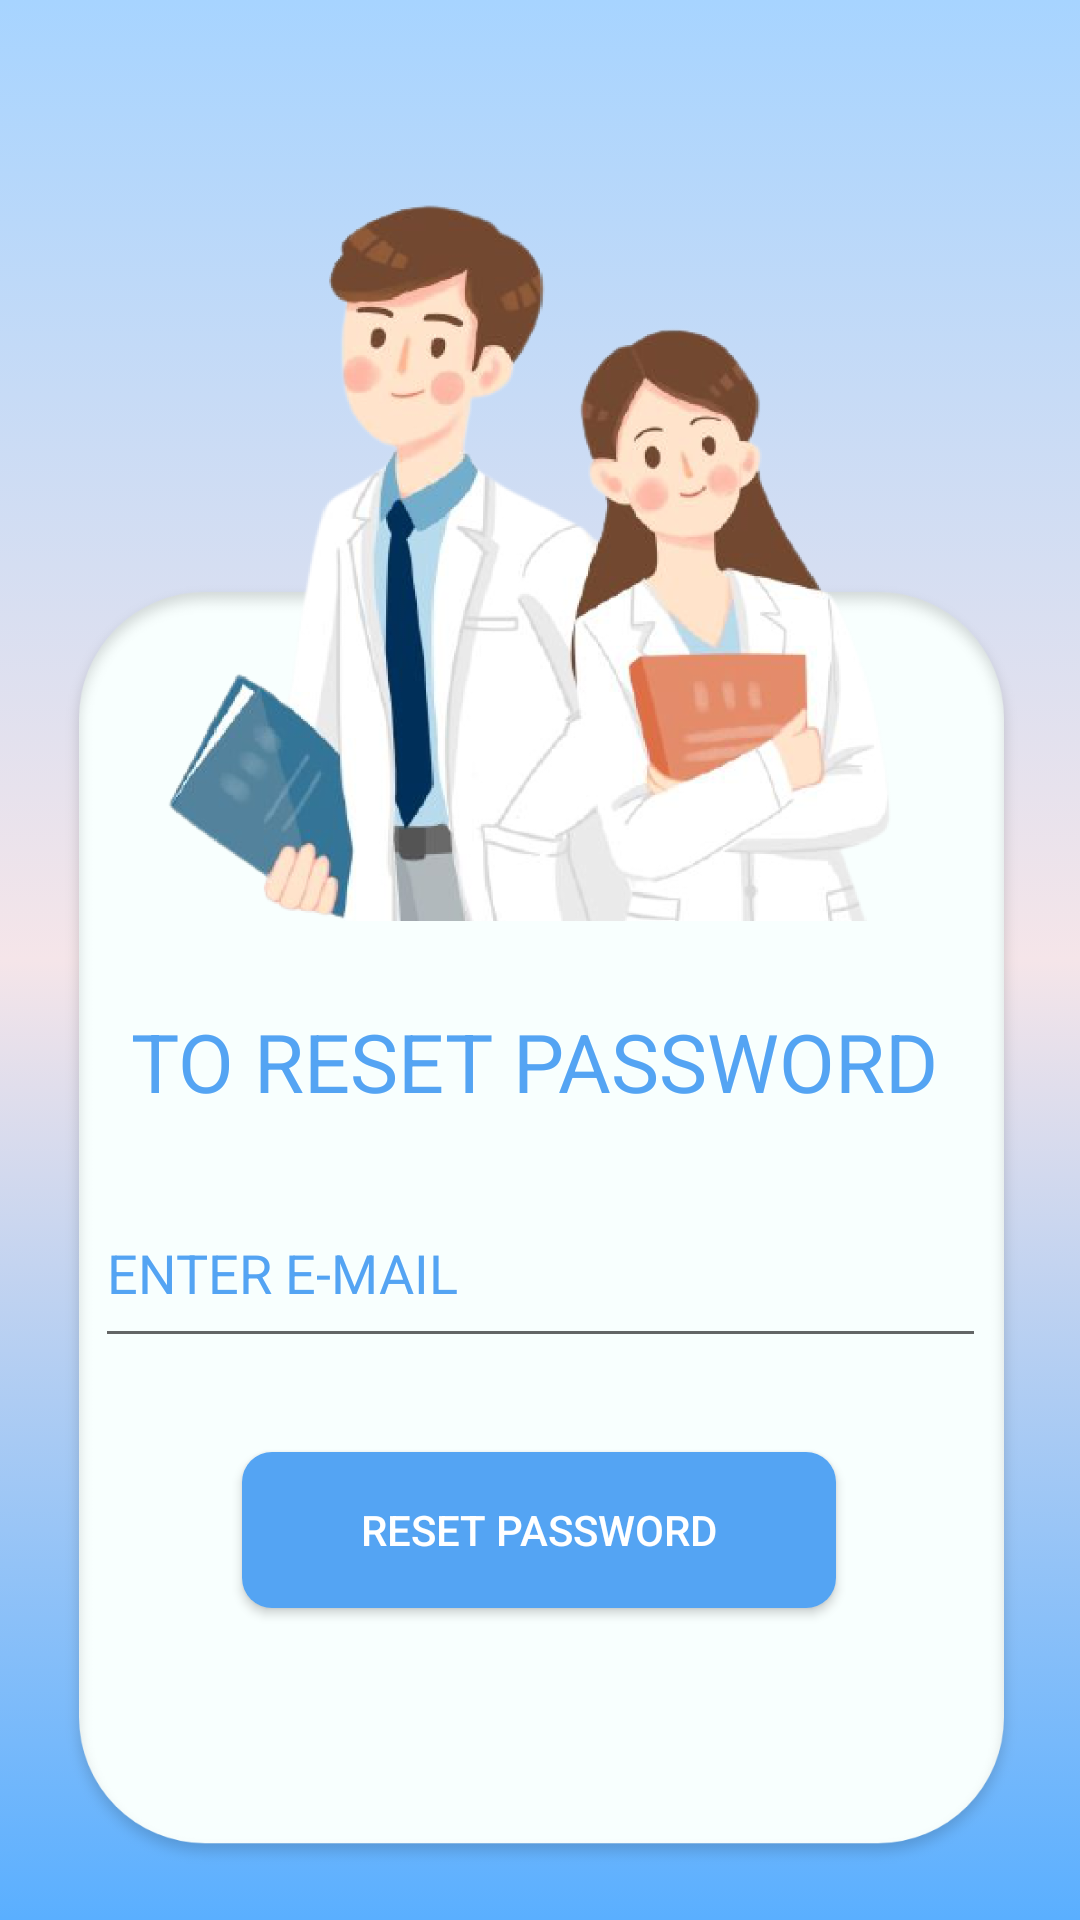

Produce the Android XML layout that renders to this screen, including the resource entries it uses.
<!-- AndroidManifest.xml: application theme Theme.DoctorPoint -->
<!-- res/layout/activity_doctorforgotpsw.xml -->
<?xml version="1.0" encoding="utf-8"?>
<androidx.constraintlayout.widget.ConstraintLayout xmlns:android="http://schemas.android.com/apk/res/android"
    xmlns:app="http://schemas.android.com/apk/res-auto"
    xmlns:tools="http://schemas.android.com/tools"
    android:layout_width="match_parent"
    android:layout_height="match_parent"
    tools:context=".doctorforgotpsw"
    android:background="@drawable/backgroundcolorfordoctor">
    <ImageView
        android:id="@+id/imageView3"
        android:layout_width="373dp"
        android:layout_height="432dp"
        app:layout_constraintBottom_toBottomOf="parent"
        app:layout_constraintEnd_toEndOf="parent"
        app:layout_constraintStart_toStartOf="parent"
        app:layout_constraintTop_toTopOf="parent"
        app:layout_constraintVertical_bias="0.924"
        app:srcCompat="@drawable/rectangle_19" />

    <ImageView
        android:id="@+id/imageView9"
        android:layout_width="323dp"
        android:layout_height="307dp"
        app:layout_constraintEnd_toEndOf="parent"
        app:layout_constraintStart_toStartOf="parent"
        app:layout_constraintTop_toTopOf="parent"
        app:layout_constraintVertical_bias="0.056"
        app:srcCompat="@drawable/hospital_medical_doctors_cartoon__doctor_clipart__community_helpers__nurse_png_transparent_clipart_image_and_psd_file_for_free_download_removebg_preview" />

    <TextView
        android:id="@+id/textView2"
        android:layout_width="272dp"
        android:layout_height="55dp"
        android:text="TO RESET PASSWORD"
        android:textColor="@color/endc"
        android:textSize="27dp"
        app:layout_constraintBottom_toBottomOf="parent"
        app:layout_constraintEnd_toEndOf="parent"
        app:layout_constraintHorizontal_bias="0.495"
        app:layout_constraintStart_toStartOf="parent"
        app:layout_constraintTop_toTopOf="parent"
        app:layout_constraintVertical_bias="0.574" />

    <EditText
        android:id="@+id/dfemail"
        android:layout_width="297dp"
        android:layout_height="60dp"
        android:ems="10"
        android:hint="ENTER E-MAIL"
        android:inputType="textEmailAddress"
        android:textColorHint="@color/endc"
        app:layout_constraintBottom_toBottomOf="parent"
        app:layout_constraintEnd_toEndOf="parent"
        app:layout_constraintStart_toStartOf="parent"
        app:layout_constraintTop_toTopOf="parent"
        app:layout_constraintVertical_bias="0.677" />

    <Button
        android:id="@+id/dfrespsw"
        android:layout_width="198dp"
        android:layout_height="52dp"
        android:background="@drawable/cust_btn"
        android:text="RESET PASSWORD"
        android:textColor="@color/white"
        app:layout_constraintBottom_toBottomOf="parent"
        app:layout_constraintEnd_toEndOf="parent"
        app:layout_constraintHorizontal_bias="0.497"
        app:layout_constraintStart_toStartOf="parent"
        app:layout_constraintTop_toTopOf="parent"
        app:layout_constraintVertical_bias="0.823"
        tools:ignore="TextContrastCheck" />

    <ProgressBar
        android:id="@+id/dfppbar"
        style="?android:attr/progressBarStyle"
        android:layout_width="86dp"
        android:layout_height="72dp"
        android:visibility="invisible"
        app:layout_constraintBottom_toBottomOf="parent"
        app:layout_constraintEnd_toEndOf="parent"
        app:layout_constraintStart_toStartOf="parent"
        app:layout_constraintTop_toTopOf="parent"
        app:layout_constraintVertical_bias="0.685"
        tools:ignore="MissingConstraints" />


</androidx.constraintlayout.widget.ConstraintLayout>
<!-- resources referenced by this layout -->
<resources>
  <color name="endc">#54A4F3</color>
  <color name="white">#FFFFFFFF</color>
  <!-- drawable backgroundcolorfordoctor (drawable) -->
  <?xml version="1.0" encoding="utf-8"?>
  
  <selector xmlns:android="http://schemas.android.com/apk/res/android">
      <item>
          <shape>
              <gradient android:angle="90"
                  android:startColor="#5AAFFF"
                  android:centerColor="#F5E5E9"
                  android:endColor="#A7D4FF"
                  android:type="linear"/>
          </shape>
      </item>
  
  </selector>
  <!-- drawable cust_btn (drawable) -->
  <?xml version="1.0" encoding="utf-8"?>
  <shape xmlns:android="http://schemas.android.com/apk/res/android" android:shape="rectangle">
   <solid android:color="@color/endc"/>
       <corners android:radius="10dp"/>
  
  </shape>
  <!-- drawable hospital_medical_doctors_cartoon__doctor_clipart__community_helpers__nurse_png_transparent_clipart_image_and_psd_file_for_free_download_removebg_preview: png bitmap (drawable-hdpi, 155898 bytes) -->
  <!-- drawable rectangle_19: png bitmap (drawable-hdpi, 21479 bytes) -->
  <style name="Theme.DoctorPoint" parent="Theme.AppCompat.Light.NoActionBar">
          
          <item name="colorPrimary">@color/purple_500</item>
          <item name="colorPrimaryVariant">@color/purple_700</item>
          <item name="colorOnPrimary">@color/white</item>
          
          <item name="colorSecondary">@color/teal_200</item>
          <item name="colorSecondaryVariant">@color/teal_700</item>
          <item name="colorOnSecondary">@color/black</item>
          
          <item name="android:statusBarColor" tools:targetApi="l">?attr/colorPrimaryVariant</item>
          
      </style>
  <color name="purple_500">#FF6200EE</color>
  <color name="purple_700">#FF3700B3</color>
  <color name="teal_200">#FF03DAC5</color>
  <color name="teal_700">#FF018786</color>
  <color name="black">#FF000000</color>
</resources>
